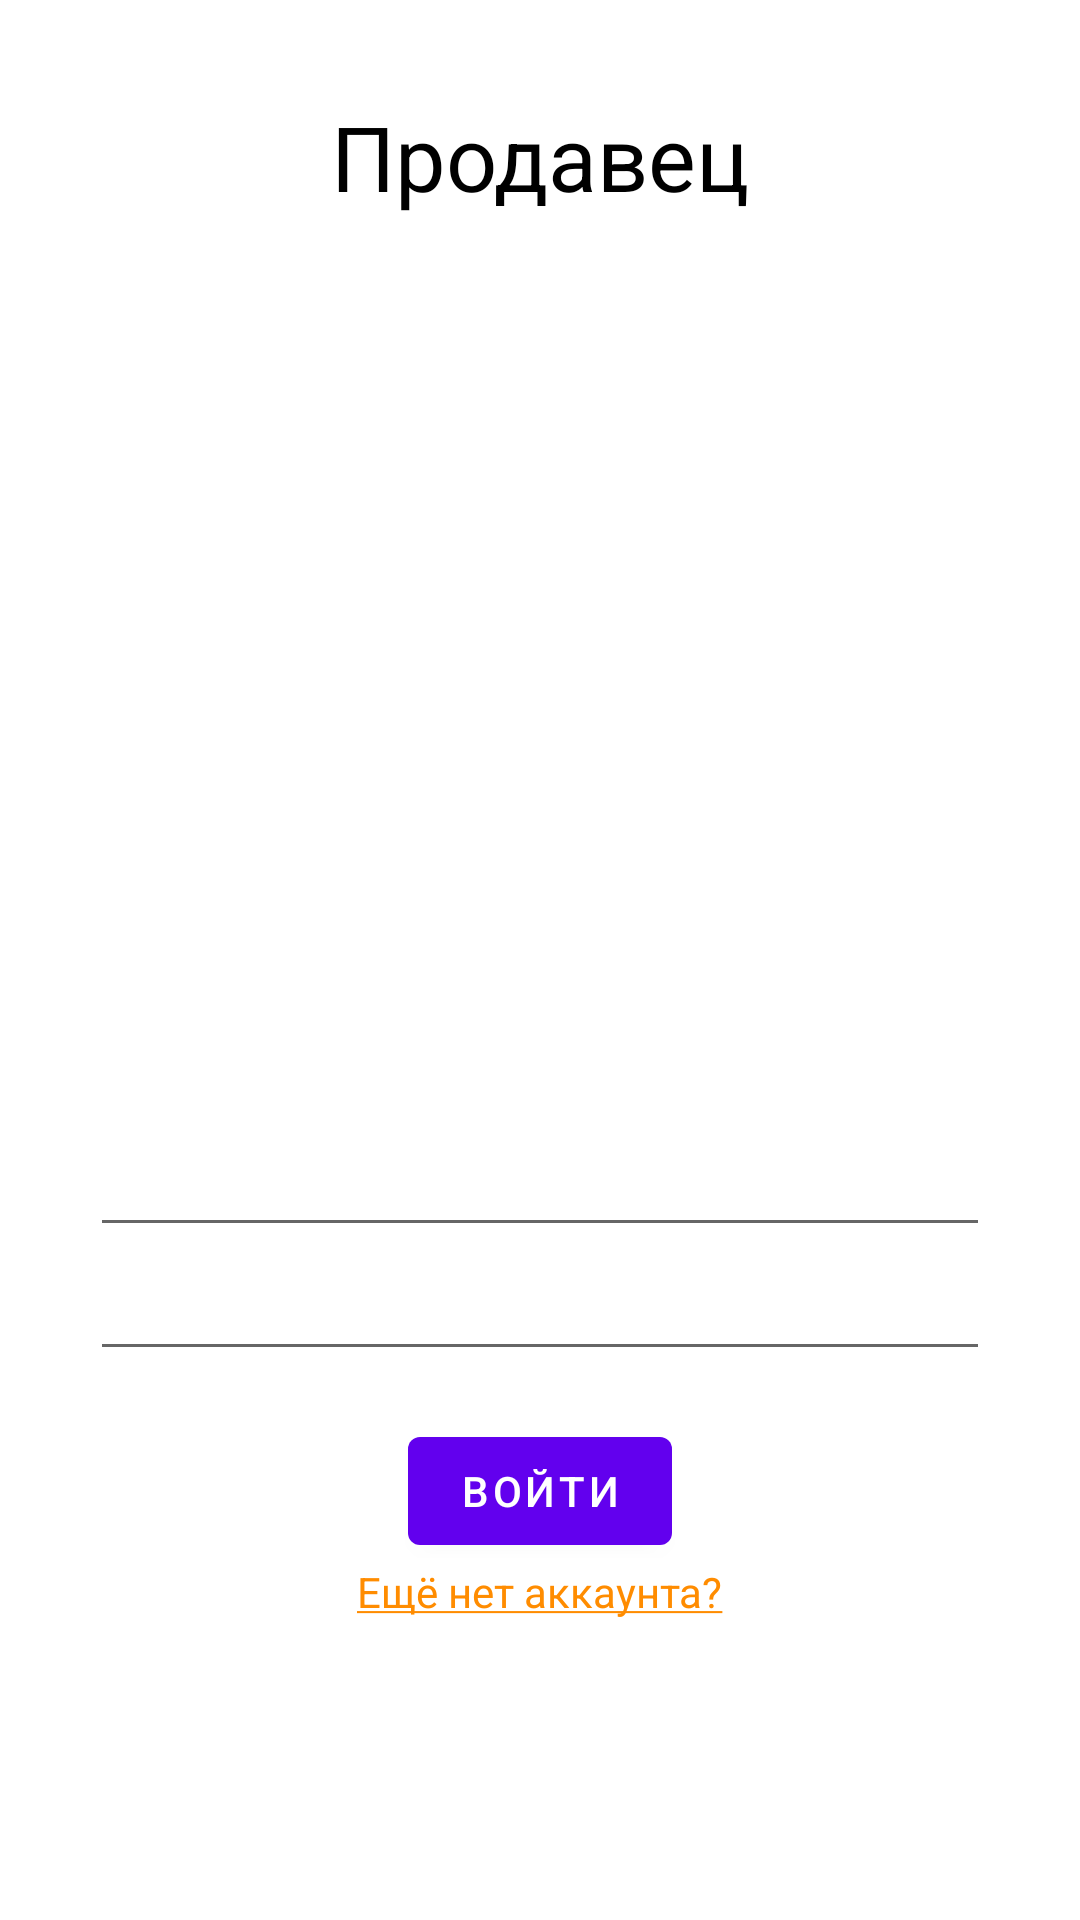

Android layout source for this screen:
<!-- AndroidManifest.xml: application theme Theme.Qiwi_front -->
<!-- res/layout/fragment_seller.xml -->
<?xml version="1.0" encoding="utf-8"?>
<androidx.constraintlayout.widget.ConstraintLayout xmlns:android="http://schemas.android.com/apk/res/android"
    xmlns:app="http://schemas.android.com/apk/res-auto"
    xmlns:tools="http://schemas.android.com/tools"
    android:layout_width="match_parent"
    android:layout_height="match_parent"
    tools:context=".presentation.pages.auth.slides.seller.SellerAuthFragment"
    android:focusable="true"
    android:clickable="true">

    <com.google.android.material.textview.MaterialTextView
        style="@style/AuthTitleText"
        android:layout_width="wrap_content"
        android:layout_height="wrap_content"
        android:text="@string/seller"
        app:layout_constraintEnd_toEndOf="parent"
        app:layout_constraintStart_toStartOf="parent"
        app:layout_constraintTop_toTopOf="parent"
        android:layout_marginTop="32dp"/>

    <LinearLayout
        android:layout_width="300dp"
        android:layout_height="wrap_content"
        android:orientation="vertical"
        app:layout_constraintBottom_toBottomOf="parent"
        app:layout_constraintEnd_toEndOf="parent"
        app:layout_constraintStart_toStartOf="parent"
        android:layout_marginBottom="100dp"
        android:gravity="center">

        <com.google.android.material.textfield.TextInputEditText
            android:layout_width="match_parent"
            android:layout_height="wrap_content"
            android:id="@+id/sellerLoginInput"/>
        <com.google.android.material.textfield.TextInputEditText
            android:layout_width="match_parent"
            android:layout_height="wrap_content"
            android:id="@+id/sellerPassInput"/>
        <com.google.android.material.button.MaterialButton
            android:layout_width="wrap_content"
            android:layout_height="wrap_content"
            android:text="@string/enter"
            android:id="@+id/sellerAuthButton"
            android:layout_marginTop="16dp"/>
        <com.google.android.material.textview.MaterialTextView
            android:layout_width="wrap_content"
            android:layout_height="wrap_content"
            android:text="@string/not_registered_yet"
            android:textColor="@color/orange"/>
    </LinearLayout>

    <include
        android:id="@+id/sellerAuthStates"
        layout="@layout/states"/>

</androidx.constraintlayout.widget.ConstraintLayout>
<!-- res/layout/states.xml (included above) -->
<?xml version="1.0" encoding="utf-8"?>
<androidx.constraintlayout.widget.ConstraintLayout xmlns:android="http://schemas.android.com/apk/res/android"
    android:layout_width="match_parent"
    android:layout_height="match_parent"
    xmlns:app="http://schemas.android.com/apk/res-auto"
    android:translationZ="100dp">

    <include
        layout="@layout/state_loading"
        android:layout_height="match_parent"
        android:layout_width="match_parent"
        android:id="@+id/stateLoading"
        android:visibility="gone"/>

    <include
        layout="@layout/state_error"
        android:layout_height="match_parent"
        android:layout_width="match_parent"
        android:id="@+id/stateUnexpectedError"
        android:visibility="gone"/>

    <com.google.android.material.button.MaterialButton
        android:layout_width="wrap_content"
        android:layout_height="wrap_content"
        app:layout_constraintBottom_toBottomOf="parent"
        app:layout_constraintEnd_toEndOf="parent"
        app:layout_constraintStart_toStartOf="parent"
        android:text="Повторить"
        android:id="@+id/tryAgainButton"
        android:layout_marginBottom="64dp"
        android:visibility="gone"/>

</androidx.constraintlayout.widget.ConstraintLayout>
<!-- res/layout/state_loading.xml (included above) -->
<?xml version="1.0" encoding="utf-8"?>
<androidx.constraintlayout.widget.ConstraintLayout xmlns:android="http://schemas.android.com/apk/res/android"
    xmlns:app="http://schemas.android.com/apk/res-auto"
    xmlns:tools="http://schemas.android.com/tools"
    android:background="@color/white"
    android:layout_width="match_parent"
    android:layout_height="match_parent">

    <com.google.android.material.progressindicator.CircularProgressIndicator
        android:id="@+id/circularProgressIndicator"
        android:layout_width="wrap_content"
        android:layout_height="wrap_content"
        android:indeterminate="true"
        app:indicatorSize="60dp"
        app:layout_constraintBottom_toBottomOf="parent"
        app:layout_constraintEnd_toEndOf="parent"
        app:layout_constraintHorizontal_bias="0.5"
        app:layout_constraintStart_toStartOf="parent"
        app:layout_constraintTop_toTopOf="parent"
        style="@style/CircularIndicator"/>

    <com.google.android.material.textview.MaterialTextView
        android:id="@+id/loadingStateTextView"
        android:layout_width="wrap_content"
        android:layout_height="wrap_content"
        android:text="Загрузка"
        app:layout_constraintBottom_toBottomOf="parent"
        app:layout_constraintEnd_toEndOf="parent"
        app:layout_constraintStart_toStartOf="parent"
        app:layout_constraintTop_toBottomOf="@+id/circularProgressIndicator"
        app:layout_constraintVertical_bias="0.0" />

</androidx.constraintlayout.widget.ConstraintLayout>
<!-- res/layout/state_error.xml (included above) -->
<?xml version="1.0" encoding="utf-8"?>
<androidx.constraintlayout.widget.ConstraintLayout xmlns:android="http://schemas.android.com/apk/res/android"
    xmlns:app="http://schemas.android.com/apk/res-auto"
    android:layout_width="match_parent"
    android:layout_height="match_parent"
    android:background="@color/white">

    <com.google.android.material.textview.MaterialTextView
        android:layout_width="wrap_content"
        android:layout_height="wrap_content"
        android:text="Ошибка"
        app:layout_constraintBottom_toBottomOf="parent"
        app:layout_constraintEnd_toEndOf="parent"
        app:layout_constraintHorizontal_bias="0.5"
        app:layout_constraintStart_toStartOf="parent"
        app:layout_constraintTop_toTopOf="parent" />


</androidx.constraintlayout.widget.ConstraintLayout>
<!-- resources referenced by this layout -->
<resources>
  <color name="orange">#FFFF8C00</color>
  <color name="white">#FFFFFFFF</color>
  <string name="enter">Войти</string>
  <string name="not_registered_yet"><u>Ещё нет аккаунта?</u></string>
  <string name="seller">Продавец</string>
  <style name="AuthTitleText">
          <item name="android:textSize">30sp</item>
          <item name="android:textColor">@color/black</item>
      </style>
  <style name="CircularIndicator">
          <item name="trackColor">@color/transparent05</item>
          <item name="indicatorColor">@color/orange</item>
      </style>
  <style name="Theme.Qiwi_front" parent="Theme.MaterialComponents.DayNight.DarkActionBar">
          
          <item name="colorPrimary">@color/purple_500</item>
          <item name="colorPrimaryVariant">@color/purple_700</item>
          <item name="colorOnPrimary">@color/white</item>
          
          <item name="colorSecondary">@color/teal_200</item>
          <item name="colorSecondaryVariant">@color/teal_700</item>
          <item name="colorOnSecondary">@color/black</item>
          
          <item name="android:statusBarColor">?attr/colorPrimaryVariant</item>
          
          <item name="windowActionBar">false</item>
          <item name="windowNoTitle">true</item>
      </style>
  <color name="black">#FF000000</color>
  <color name="transparent05">#05000000</color>
  <color name="purple_500">#FF6200EE</color>
  <color name="purple_700">#FF3700B3</color>
  <color name="teal_200">#FF03DAC5</color>
  <color name="teal_700">#FF018786</color>
</resources>
